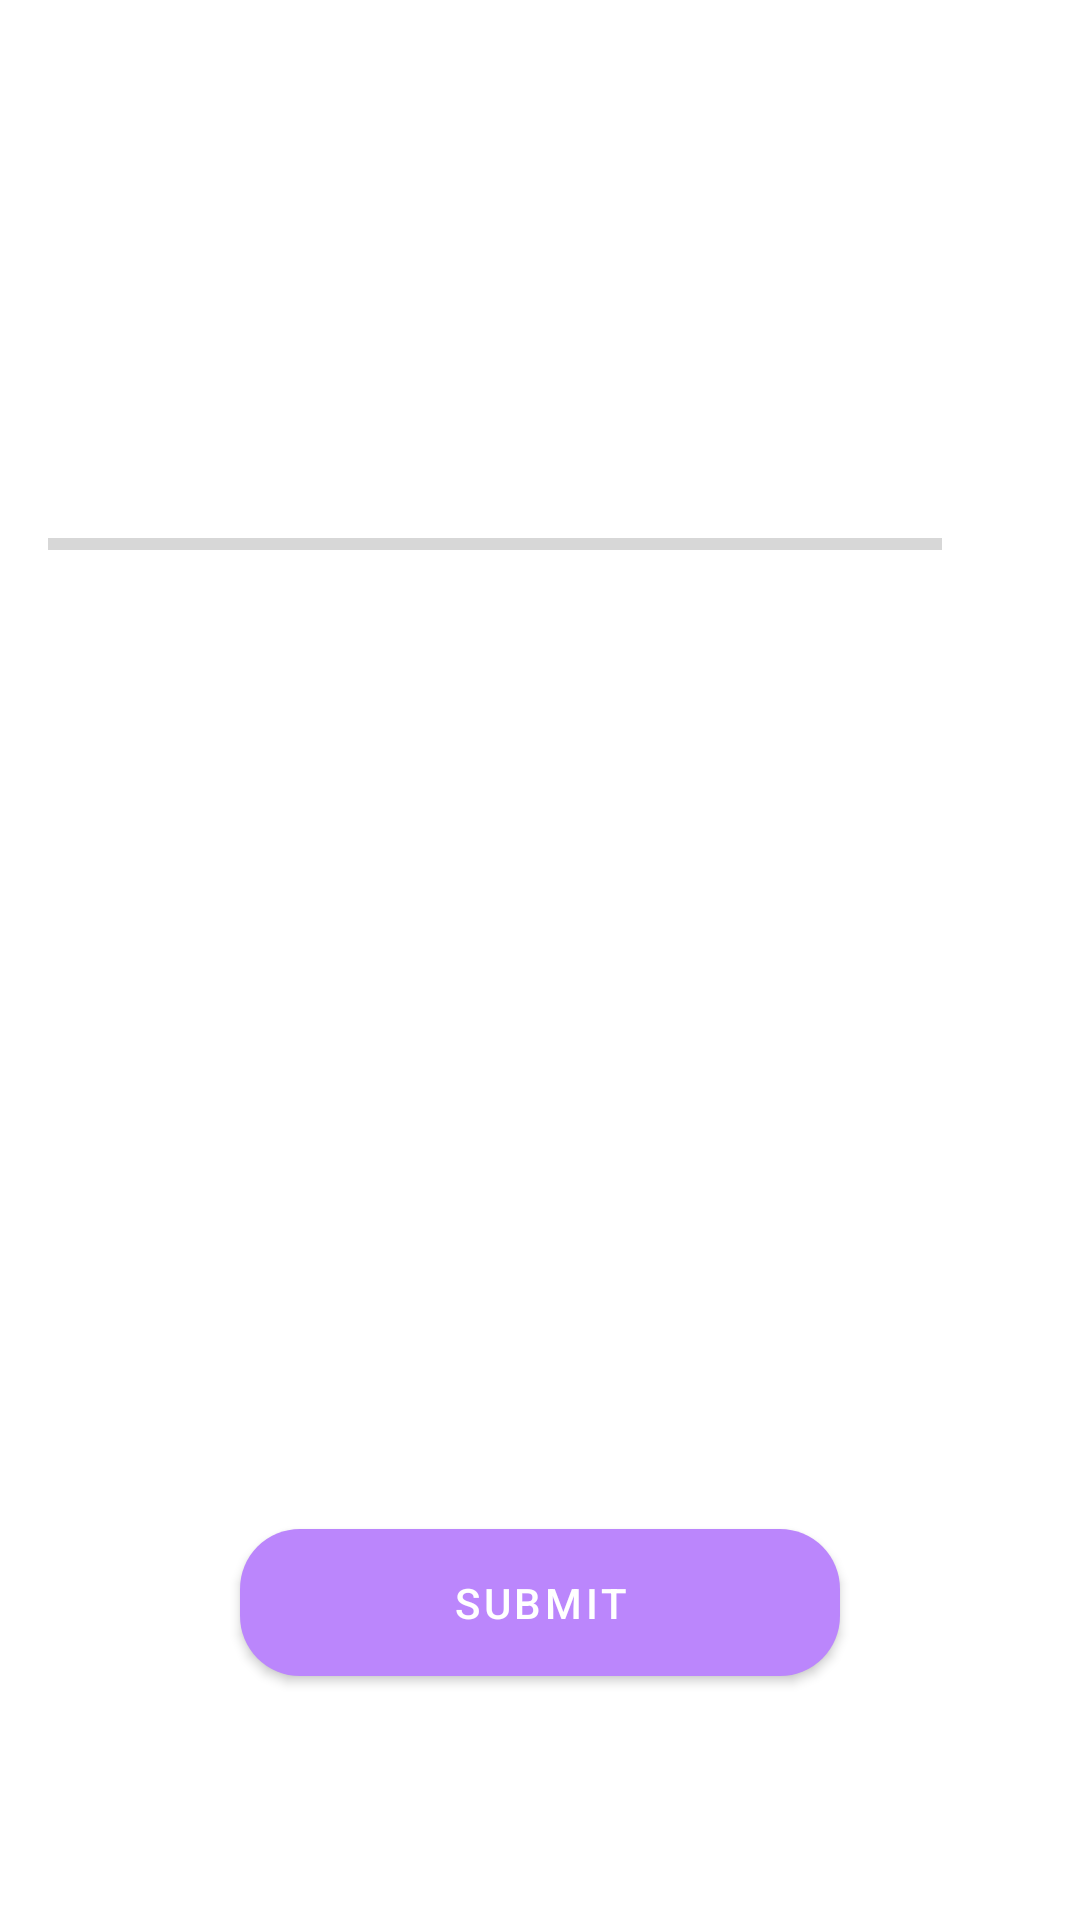

This screen was rendered from an Android layout file. Write that file and the resources it references.
<!-- AndroidManifest.xml: application theme Theme.QuizApp -->
<!-- res/layout/activity_quiz.xml -->
<?xml version="1.0" encoding="utf-8"?>
<ScrollView xmlns:android="http://schemas.android.com/apk/res/android"
    xmlns:app="http://schemas.android.com/apk/res-auto"
    xmlns:tools="http://schemas.android.com/tools"
    android:layout_width="match_parent"
    android:layout_height="match_parent"
    android:fillViewport="true"
    tools:context=".QuizActivity">
    <LinearLayout
        android:layout_width="match_parent"
        android:layout_height="wrap_content"
        android:orientation="vertical"
        android:padding="16dp"
        android:gravity="center"
        >
        <TextView
            android:id="@+id/tvQuestion"
            android:layout_width="match_parent"
            android:layout_height="wrap_content"
            android:textSize="22sp"
            android:gravity="center"
            android:textColor="#363A43"
            android:layout_margin="10dp"
            tools:text="What country this flag represent?"
            />
        <ImageView
            android:id="@+id/ivImage"
            android:layout_width="wrap_content"
            android:layout_height="wrap_content"
            android:layout_marginTop="16dp"
            android:contentDescription="image"
            tools:src="@drawable/ic_flag_of_india"
            android:layout_gravity="center"
            />
        <LinearLayout
            android:layout_width="match_parent"
            android:layout_height="wrap_content"
            android:layout_marginTop="16dp"
            android:gravity="center_vertical"
            android:orientation="horizontal"
            >
            <ProgressBar
                android:id="@+id/progressBar"
                style="?android:attr/progressBarStyleHorizontal"
                android:layout_width="0dp"
                android:layout_height="wrap_content"
                android:layout_weight="1"
                android:indeterminate="false"
                android:max="10"
                android:minHeight="50dp"
                android:progress="0"
                />
            <TextView
                android:id="@+id/tvProgress"
                android:layout_width="wrap_content"
                android:layout_height="wrap_content"
                android:layout_gravity="center"
                android:padding="15dp"
                android:textColorHint="#7A8089"
                android:textSize="14sp"
                tools:text="0/10"
                />
            
        </LinearLayout>
    <TextView
        android:id="@+id/tvOptionOne"
        android:layout_width="match_parent"
        android:layout_height="wrap_content"
        android:layout_margin="10dp"
        android:background="@drawable/default_option_border_bg"
        android:gravity="center"
        android:padding="15dp"
        android:textColor="#7A8089"
        android:textSize="18sp"
        tools:text="Apple"
        />
        <TextView
            android:id="@+id/tvOptionTwo"
            android:layout_width="match_parent"
            android:layout_height="wrap_content"
            android:layout_margin="10dp"
            android:layout_marginTop="10dp"
            android:layout_marginBottom="10dp"
            android:background="@drawable/default_option_border_bg"
            android:gravity="center"
            android:padding="15dp"
            android:textColor="#7A8089"
            android:textSize="18sp"
            tools:text="Apple"
            />
        <TextView
            android:id="@+id/tvOptionThree"
            android:layout_width="match_parent"
            android:layout_height="wrap_content"
            android:layout_margin="10dp"
            android:layout_marginTop="10dp"
            android:layout_marginBottom="10dp"
            android:background="@drawable/default_option_border_bg"
            android:gravity="center"
            android:padding="15dp"
            android:textColor="#7A8089"
            android:textSize="18sp"
            tools:text="Apple"
            />
        <TextView
            android:id="@+id/tvOptionFour"
            android:layout_width="match_parent"
            android:layout_height="wrap_content"
            android:layout_margin="10dp"
            android:layout_marginTop="10dp"
            android:layout_marginBottom="10dp"
            android:background="@drawable/default_option_border_bg"
            android:gravity="center"
            android:padding="15dp"
            android:textColor="#7A8089"
            android:textSize="18sp"
            tools:text="Apple"
            />
           <com.google.android.material.button.MaterialButton
               android:id="@+id/btnSubmit"
               android:layout_width="200dp"
               android:layout_height="wrap_content"
               android:layout_gravity="center"
               android:padding="15dp"
               android:gravity="center"
               android:text="SUBMIT"
               android:textSize="14sp"
               app:cornerRadius="20dp"/>

    </LinearLayout>
</ScrollView>
<!-- resources referenced by this layout -->
<resources>
  <style name="Theme.QuizApp" parent="Theme.MaterialComponents.DayNight.NoActionBar">
          
          <item name="colorPrimary">@color/purple_200</item>
          <item name="colorPrimaryVariant">@color/purple_700</item>
          <item name="colorOnPrimary">@color/white</item>
          
          <item name="colorSecondary">@color/teal_200</item>
          <item name="colorSecondaryVariant">@color/teal_700</item>
          <item name="colorOnSecondary">@color/black</item>
          
          <item name="android:windowFullscreen">true</item>
          <item name="android:statusBarColor">?attr/colorPrimaryVariant</item>
          
      </style>
  <!-- not gathered from this repository: default colours our renderer supplied (Android Studio template values) -->
  <color name="purple_200">#FFBB86FC</color>
  <color name="purple_700">#FF3700B3</color>
  <color name="teal_200">#FF03DAC5</color>
  <color name="teal_700">#FF018786</color>
  <color name="black">#FF000000</color>
  <color name="white">#FFFFFFFF</color>
</resources>
